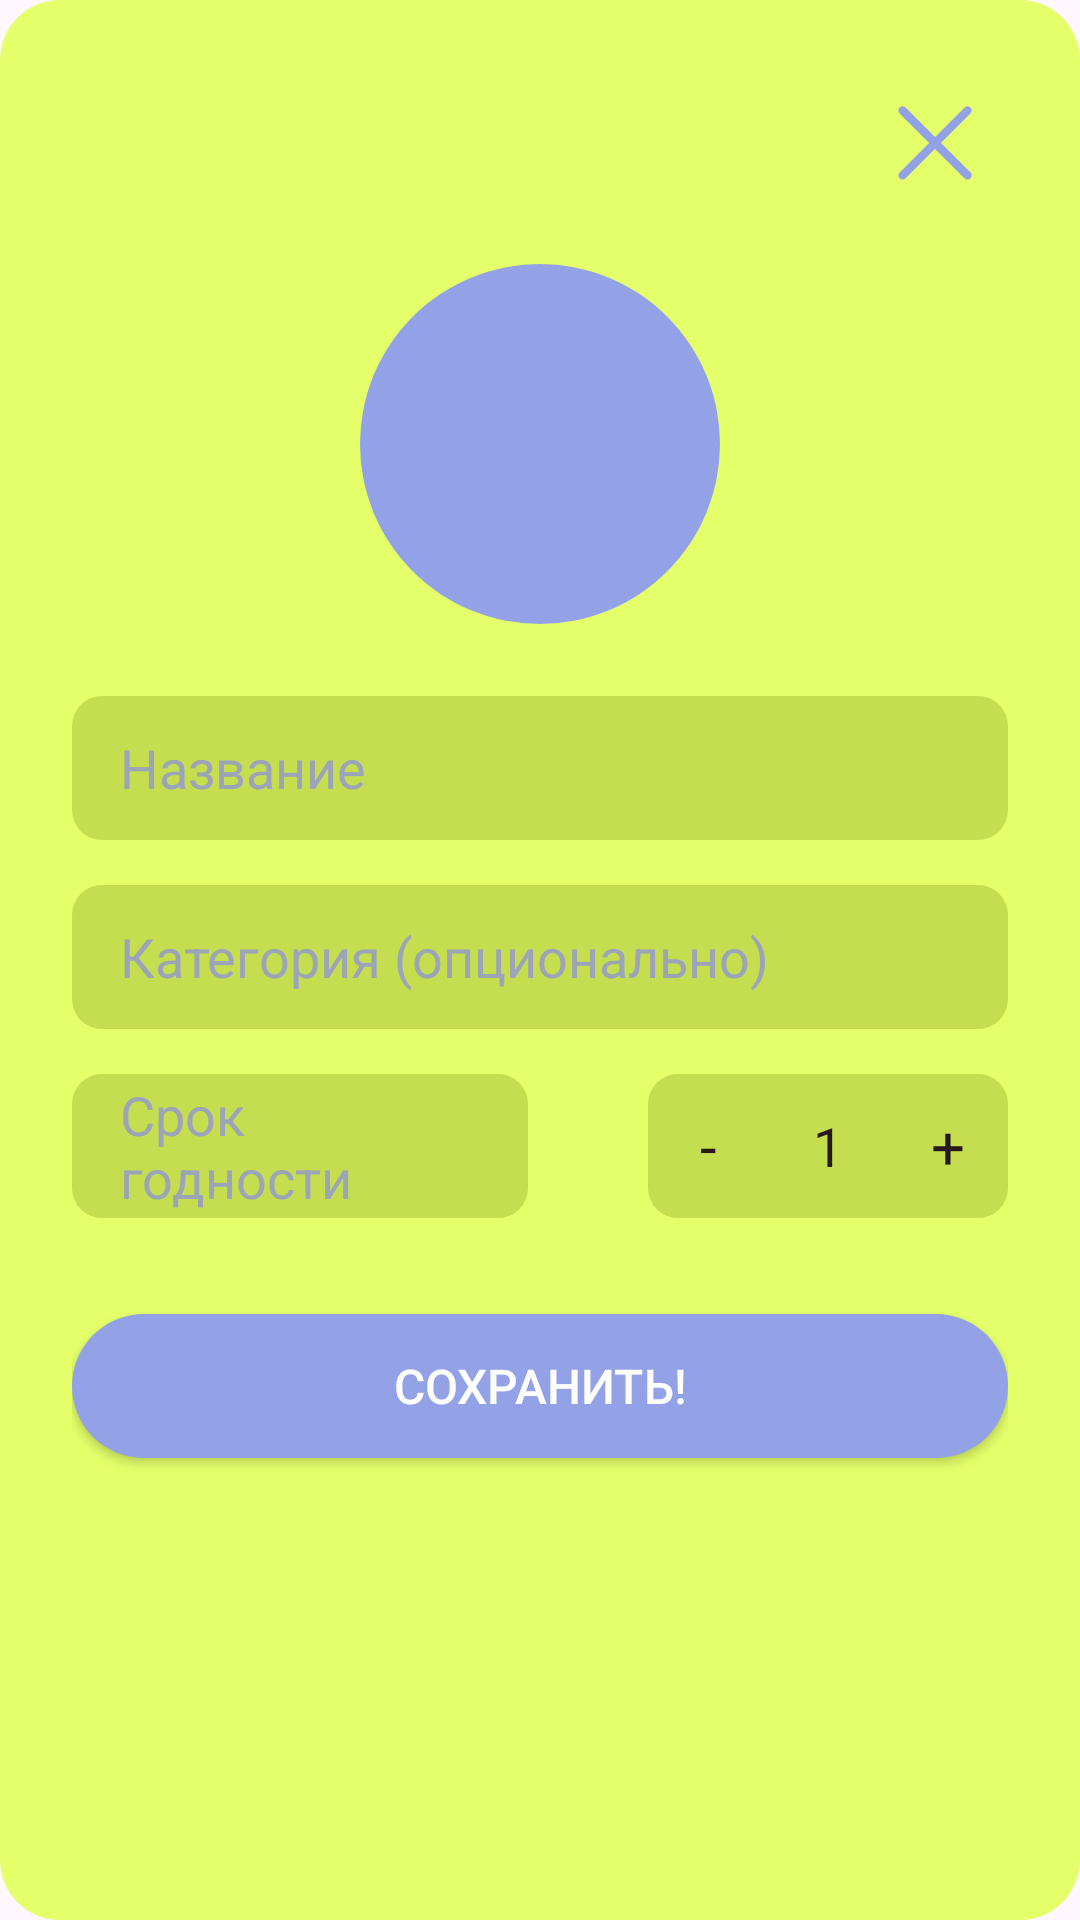

Reconstruct the res/layout file that produces this screen, plus the resources it refers to.
<!-- AndroidManifest.xml: application theme Theme.Polochka -->
<!-- res/layout/dialog_add_product.xml -->
<?xml version="1.0" encoding="utf-8"?>
<androidx.constraintlayout.widget.ConstraintLayout
    xmlns:android="http://schemas.android.com/apk/res/android"
    xmlns:app="http://schemas.android.com/apk/res-auto"
    android:layout_width="match_parent"
    android:layout_height="wrap_content"
    android:background="@drawable/bg_add_product_dialog"
    android:padding="24dp">

    <ImageView
        android:id="@+id/closeButton"
        android:layout_width="48dp"
        android:layout_height="48dp"
        android:src="@drawable/ic_close"
        app:layout_constraintEnd_toEndOf="parent"
        app:layout_constraintTop_toTopOf="parent"
        app:tint="@color/button_primary" />

    <ImageView
        android:id="@+id/productImageView"
        android:layout_width="120dp"
        android:layout_height="120dp"
        android:layout_marginTop="16dp"
        android:background="@drawable/bg_product_circle"
        android:backgroundTint="@color/button_primary"
        app:layout_constraintTop_toBottomOf="@id/closeButton"
        app:layout_constraintStart_toStartOf="parent"
        app:layout_constraintEnd_toEndOf="parent" />

    <AutoCompleteTextView
        android:id="@+id/nameEditText"
        android:layout_width="0dp"
        android:layout_height="48dp"
        android:layout_marginTop="24dp"
        android:background="@drawable/shape_field_add_product"
        android:hint="@string/hint_product_name"
        android:inputType="textCapSentences"
        android:paddingHorizontal="16dp"
        android:textColor="@color/text_primary"
        android:textColorHint="@color/text_secondary"
        app:layout_constraintTop_toBottomOf="@id/productImageView"
        app:layout_constraintStart_toStartOf="parent"
        app:layout_constraintEnd_toEndOf="parent" />

    <EditText
        android:id="@+id/categoryEditText"
        android:layout_width="0dp"
        android:layout_height="48dp"
        android:layout_marginTop="15dp"
        android:background="@drawable/shape_field_add_product"
        android:hint="@string/hint_product_category"
        android:inputType="text"
        android:paddingHorizontal="16dp"
        android:textColor="@color/text_primary"
        android:textColorHint="@color/text_secondary"
        app:layout_constraintTop_toBottomOf="@id/nameEditText"
        app:layout_constraintStart_toStartOf="parent"
        app:layout_constraintEnd_toEndOf="parent" />

    <EditText
        android:id="@+id/dateEditText"
        android:layout_width="0dp"
        android:layout_height="48dp"
        android:layout_marginTop="15dp"
        android:background="@drawable/shape_field_add_product"
        android:hint="@string/hint_product_expiration"
        android:paddingHorizontal="16dp"
        android:textColor="@color/text_primary"
        android:textColorHint="@color/text_secondary"
        android:layout_marginEnd="40dp"
        app:layout_constraintTop_toBottomOf="@id/categoryEditText"
        app:layout_constraintStart_toStartOf="parent"
        app:layout_constraintEnd_toStartOf="@id/amountContainer"
        app:layout_constraintHorizontal_weight="1"/>

    <LinearLayout
        android:id="@+id/amountContainer"
        android:layout_width="120dp"
        android:layout_height="48dp"
        android:layout_marginStart="12dp"
        android:background="@drawable/shape_field_add_product"
        android:orientation="horizontal"
        android:gravity="center"
        app:layout_constraintTop_toTopOf="@id/dateEditText"
        app:layout_constraintEnd_toEndOf="parent">

        <TextView
            android:id="@+id/minusButton"
            android:layout_width="0dp"
            android:layout_height="match_parent"
            android:layout_weight="1"
            android:gravity="center"
            android:text="-"
            android:textSize="20sp"
            android:textColor="@color/text_primary"
            android:clickable="true"
            android:focusable="true"
            android:foreground="?attr/selectableItemBackground" />

        <TextView
            android:id="@+id/amountText"
            android:layout_width="0dp"
            android:layout_height="match_parent"
            android:layout_weight="1"
            android:gravity="center"
            android:text="1"
            android:textSize="18sp"
            android:textColor="@color/text_primary" />

        <TextView
            android:id="@+id/plusButton"
            android:layout_width="0dp"
            android:layout_height="match_parent"
            android:layout_weight="1"
            android:gravity="center"
            android:text="+"
            android:textSize="20sp"
            android:textColor="@color/text_primary"
            android:clickable="true"
            android:focusable="true"
            android:foreground="?attr/selectableItemBackground" />

    </LinearLayout>

    <Button
        android:id="@+id/saveButton"
        android:layout_width="0dp"
        android:layout_height="48dp"
        android:layout_marginTop="32dp"
        android:text="@string/storage_dialog_save"
        android:textSize="16sp"
        android:background="@drawable/shape_button_primary"
        app:backgroundTint="@null"
        android:textColor="@android:color/white"
        app:layout_constraintTop_toBottomOf="@id/dateEditText"
        app:layout_constraintStart_toStartOf="parent"
        app:layout_constraintEnd_toEndOf="parent"/>

</androidx.constraintlayout.widget.ConstraintLayout>
<!-- resources referenced by this layout -->
<resources>
  <color name="button_primary">#93A2E6</color>
  <color name="text_primary">#281916</color>
  <color name="text_secondary">#9EA4B8</color>
  <!-- drawable bg_add_product_dialog (drawable) -->
  <?xml version="1.0" encoding="utf-8"?>
  <shape xmlns:android="http://schemas.android.com/apk/res/android">
      <solid android:color="@color/storage_image_background" />
      <corners android:radius="20dp" />
  </shape>
  <!-- drawable bg_product_circle (drawable) -->
  <?xml version="1.0" encoding="utf-8"?>
  <shape xmlns:android="http://schemas.android.com/apk/res/android">
      <solid android:color="@color/storage_image_background"/>
      <corners android:radius="999dp"/>
  </shape>
  <!-- drawable ic_close (drawable) -->
  <vector xmlns:android="http://schemas.android.com/apk/res/android"
      android:width="43dp"
      android:height="43dp"
      android:viewportWidth="43"
      android:viewportHeight="43">
    <group>
      <clip-path
          android:pathData="M21.213,0l21.213,21.213l-21.213,21.213l-21.213,-21.213z"/>
      <path
          android:pathData="M31.8,29.995L22.978,21.173L31.8,12.351C32.287,11.864 32.287,11.074 31.8,10.587C31.313,10.099 30.522,10.099 30.035,10.587L21.213,19.409L12.391,10.586C11.904,10.099 11.114,10.099 10.627,10.587C10.139,11.074 10.139,11.864 10.627,12.351L19.449,21.173L10.627,29.995C10.139,30.482 10.139,31.272 10.627,31.759C11.114,32.247 11.904,32.247 12.391,31.759L21.213,22.937L30.035,31.759C30.522,32.247 31.312,32.247 31.8,31.759C32.287,31.272 32.287,30.482 31.8,29.995Z"
          android:fillColor="#FFFBF6"/>
    </group>
  </vector>
  <!-- drawable shape_button_primary (drawable) -->
  <?xml version="1.0" encoding="utf-8"?>
  <shape xmlns:android="http://schemas.android.com/apk/res/android">
      <solid android:color="@color/button_primary"/>
      <corners android:radius="@dimen/btn_radius"/>
  
  </shape>
  <!-- drawable shape_field_add_product (drawable) -->
  <?xml version="1.0" encoding="utf-8"?>
  <shape xmlns:android="http://schemas.android.com/apk/res/android">
      <solid android:color="@color/storage_dialog_field" />
      <corners android:radius="10dp" />
  </shape>
  <string name="hint_product_category">Категория (опционально)</string>
  <string name="hint_product_expiration">Срок годности</string>
  <string name="hint_product_name">Название</string>
  <string name="storage_dialog_save">Сохранить!</string>
  <style name="Theme.Polochka" parent="Base.Theme.Polochka" />
  <color name="storage_image_background">#E4FF6A</color>
  <dimen name="btn_radius">30dp</dimen>
  <color name="storage_dialog_field">#C4DE4F</color>
  <style name="Base.Theme.Polochka" parent="Theme.Material3.DayNight.NoActionBar">
          
          
      </style>
</resources>
